Run: headless pygame with SDL's dummy video driver; simulated clock (each Clock.tick advances the game by its frame time, no real sleeping); random seed 0; keys injected as events and as key.get_pressed() state; no mouse input.
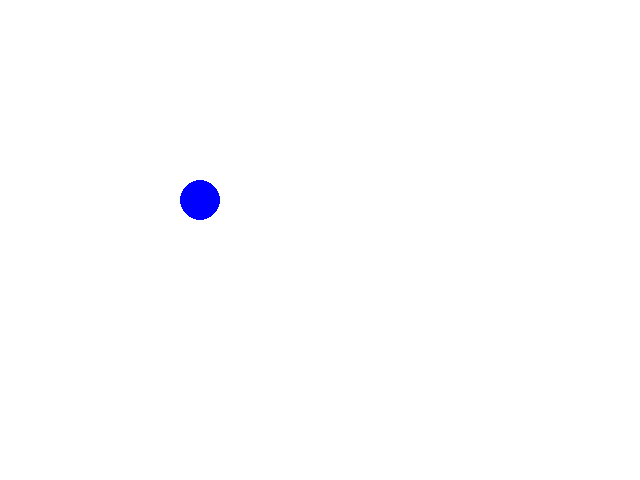
Frame 1 of 4 · flips 1–60 · no input
Frame 2 of 4 · flips 61–180 · tapped SPACE, RETURN · held RIGHT (→), D · screen unchanged from frame 1, image omitted
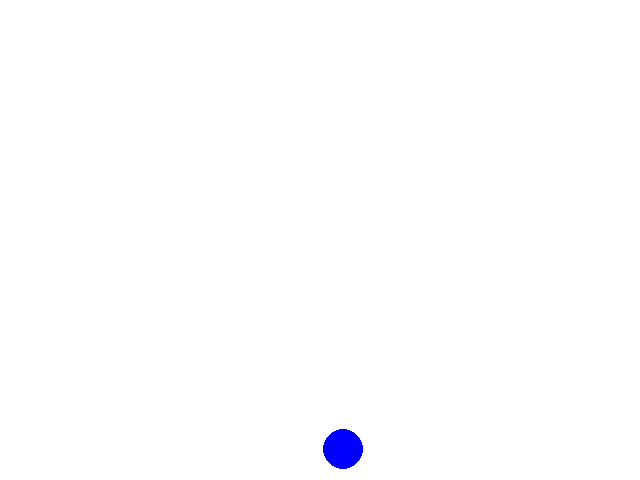
Frame 3 of 4 · flips 181–300 · held DOWN (↓), S
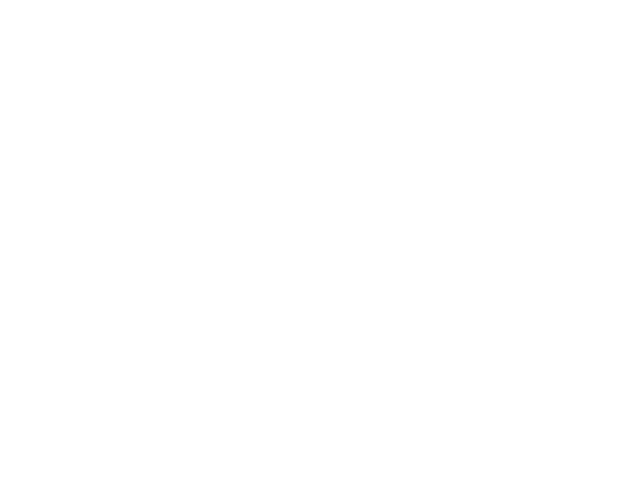
Frame 4 of 4 · flips 301–420 · held LEFT (←), A, UP (↑), W

The pygame program that drew these frames:

import pygame
from pygame.math import Vector2
import sys
from pygame.locals import *
import random



pygame.init()
fpsClock = pygame.time.Clock()

FPS = 30
RESOLUTION = (640, 480)
GREEN = pygame.Color(0,255,0)
WHITE = pygame.Color(255,255,255)
BLUE = pygame.Color(0,0,255)

myfont = pygame.font.SysFont('Ariel', 27)

windowSurfaceObj = pygame.display.set_mode(RESOLUTION) #, pygame.FULLSCREEN)
pygame.display.set_caption('Rotation test')


class Player():
    moving = False
    size = 20
    speed = 6
    position = Vector2(200,200)
    direction = Vector2(1,0)
    velocity = Vector2(0,0)
    color = pygame.Color(0,0,255)

    def __init__(self, *args):
        print("Player created")

    def rotate_player(self, *args):
        if args[0] == 'left':
            self.direction = self.direction.rotate(-8.0)
        if args[0] == 'right':
            self.direction = self.direction.rotate(8.0)

    def forward(self):
        self.moving = True

    def break_player(self):
        self.moving = False
        self.velocity = Vector2(0,0)

    def reverse(self):
        self.velocity = self.direction*-1*0.4

    def update(self):
        if self.moving:
            self.velocity = self.direction
        self.position += self.velocity * self.speed


player = Player()


while True:
    windowSurfaceObj.fill(WHITE)

    for event in pygame.event.get():
        if event.type == QUIT:
            pygame.quit()
            sys.exit()

        elif event.type == KEYDOWN:
            if event.key == K_ESCAPE:
                pygame.quit()
                sys.exit()

    keys = pygame.key.get_pressed()  #checking pressed keys
    if keys[pygame.K_UP]:
        player.forward()
    elif keys[pygame.K_DOWN]:
        player.reverse()
    else:
        player.break_player()
    if keys[pygame.K_RIGHT]:
        player.rotate_player('right')
    if keys[pygame.K_LEFT]:
        player.rotate_player('left')


    player.update()
    pygame.draw.circle(windowSurfaceObj, player.color, (int(player.position[0]), int(player.position[1])), player.size)

    pygame.display.update()
    fpsClock.tick(FPS)
